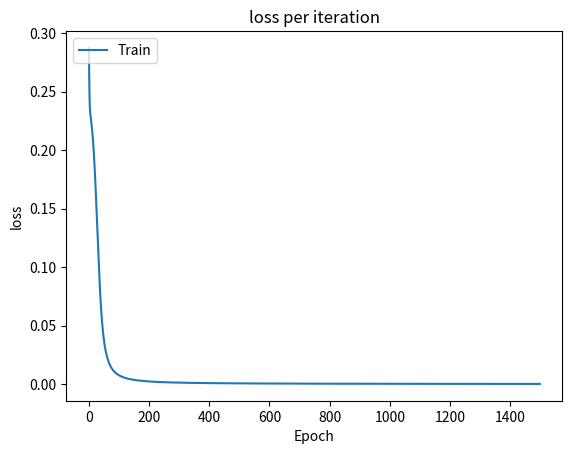

Python code for this plot:
import numpy as np


# why do people make X uppercase?
X_train = np.array(([0,0,1], [0,1,1]), dtype=float)
y_train = np.array(([0], [1]), dtype=float)


# activation function
def sigmoid(t):
    return 1 / (1.+np.exp(-t))


# derivative of sigmoid
def sigmoid_derivative(p):
    return p * (1 - p)


# loss function
def cost_function(y_predicted, y_actual):
    # square difference to make a positive (absolute) value
    return (y_actual - y_predicted)**2  # power of 2 = squared


class NeuralNetwork:
    def __init__(self, x, y):
        self.input = x
        self.weights1 = np.random.rand(self.input.shape[1],4)
        self.weights2 = np.random.rand(4,1)
        self.y = y
        self.layer2_output = np.zeros(self.y.shape) # layer 2 output will be final output/result/prediction
        self.loss_history = list()

    # should be private?
    def feed_forward(self, x):
        self.layer1_output = sigmoid(np.dot(x, self.weights1))
        self.layer2_output = sigmoid(np.dot(self.layer1_output, self.weights2))
        return self.layer2_output

    # should be private
    def back_propagation(self):
        # application of the chain rule to find derivative of the loss function with respect to weights2 and weights1
        # deep learning back propagation chain rule calculus vid: https://www.youtube.com/watch?v=tIeHLnjs5U8
        derivative_of_loss_function_wrt_weights2 = \
            np.dot(self.layer1_output.T, (2*(self.y - self.layer2_output) * sigmoid_derivative(self.layer2_output)))

        derivative_of_loss_function_wrt_weights1 = \
            np.dot(self.input.T, (np.dot(2*(self.y - self.layer2_output) * sigmoid_derivative(self.layer2_output),
                                         self.weights2.T) * sigmoid_derivative(self.layer1_output)))

        # update the weights with the derivative (slope) of the loss function
        self.weights1 += derivative_of_loss_function_wrt_weights1
        self.weights2 += derivative_of_loss_function_wrt_weights2

    # public method: train
    def fit(self, n_of_epochs):
        for i in range(n_of_epochs):
            self.feed_forward(self.input)
            self.back_propagation()
            loss = np.mean(np.square(self.y - self.predict(self.input)))
            self.loss_history.append(loss)

    # public method
    def predict(self, x):
        # if shape of x matrix not equal to shape of input matrix for training throw error
        return self.feed_forward(x)


n_of_epochs = 1500
NN = NeuralNetwork(X_train, y_train)
NN.fit(n_of_epochs)
print("loss for epoch: " + str(n_of_epochs))
print(str(NN.loss_history[-1]))

# could put output layer results into a softmax function instead of sigmoid? to produce whole number labels?
print(NN.predict(np.array([0,0,1])))
print(NN.predict(np.array([0,1,1])))

import matplotlib.pyplot as plt

plt.plot(NN.loss_history)
plt.title('loss per iteration')
plt.ylabel('loss')
plt.xlabel('Epoch')
plt.legend(['Train', 'Test'], loc='upper left')
plt.show()



















